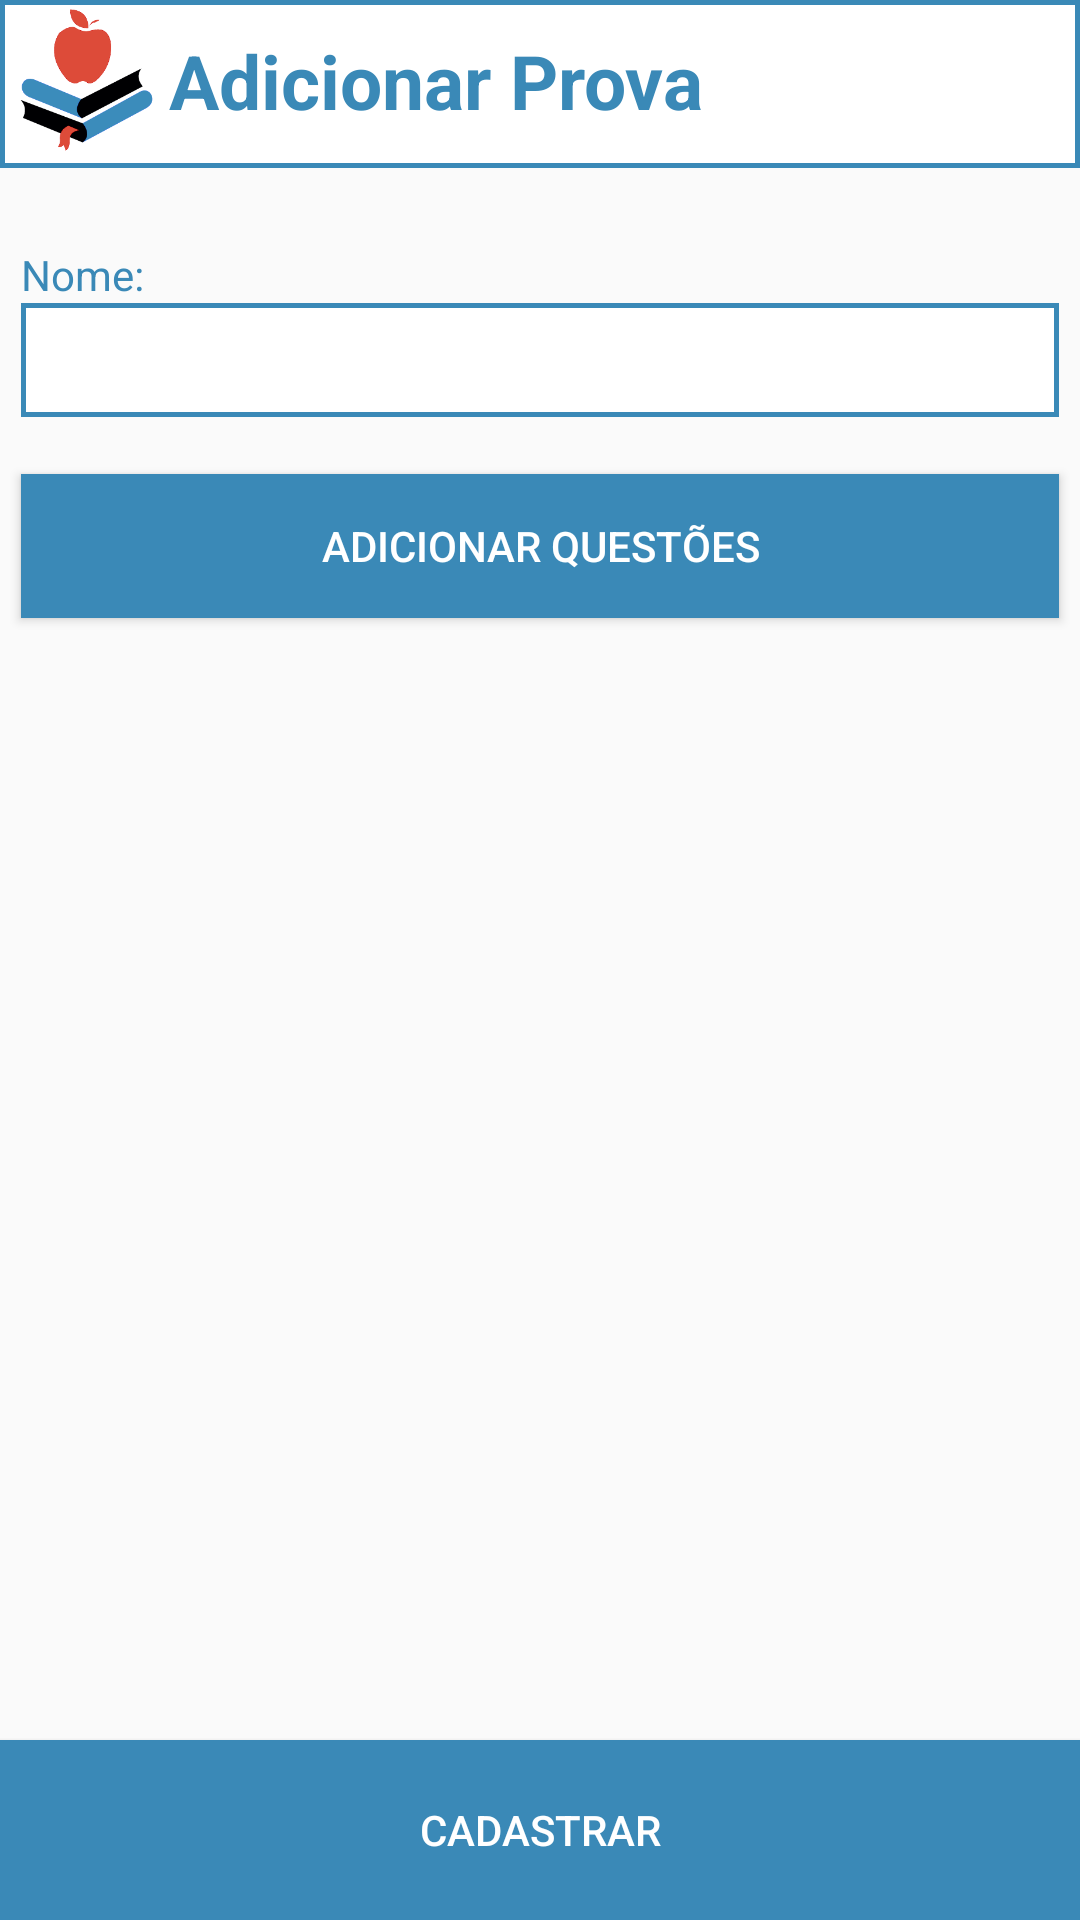

Reconstruct the res/layout file that produces this screen, plus the resources it refers to.
<!-- AndroidManifest.xml: application theme AppTheme -->
<!-- res/layout/fragment_opcao2.xml -->
<LinearLayout xmlns:android="http://schemas.android.com/apk/res/android"
    xmlns:tools="http://schemas.android.com/tools"
    android:layout_width="fill_parent"
    android:layout_height="match_parent"
    tools:context=".view.fragments.AdicionarQuestoesFragment"
    android:orientation="vertical">
    
    <LinearLayout
        android:layout_width="match_parent"
        android:layout_height="wrap_content"
        style="@style/customBorder">

        <ImageView
            android:id="@+id/imageView1"
            android:layout_width="56dp"
            android:layout_height="56dp"
            android:src="@drawable/logomenor" />

        <TextView
            android:layout_width="wrap_content"
            android:layout_height="match_parent"
            android:text="@string/action_opcao2"
            android:textAlignment="center"
            android:textSize="25dp"
            android:paddingTop="10dp"
            android:textStyle="bold"
            android:textColor="#3A89B7" />

    </LinearLayout>

    <RelativeLayout
        android:layout_width="match_parent"
        android:layout_height="match_parent">

        <Button
            android:id="@+id/buttonQuestoes"
            style="@style/ButtonMenor"
            android:layout_width="match_parent"
            android:layout_height="wrap_content"
            android:layout_below="@+id/editText"
            android:layout_centerHorizontal="true"
            android:layout_marginLeft="7dp"
            android:layout_marginRight="7dp"
            android:layout_marginTop="19dp"
            android:text="adicionar questões"
            android:textColor="#FFFFFF" />

        <TextView
            android:id="@+id/textView2"
            android:layout_width="match_parent"
            android:layout_height="wrap_content"
            android:layout_alignEnd="@+id/editText"
            android:layout_alignLeft="@+id/editText"
            android:layout_alignParentTop="true"
            android:layout_alignRight="@+id/editText"
            android:layout_alignStart="@+id/editText"
            android:layout_marginTop="26dp"
            android:text="Nome:"
            android:textColor="#3A89B7" />

        <EditText
            style="@style/customBorder2"
            android:layout_width="match_parent"
            android:layout_height="wrap_content"
            android:layout_below="@+id/textView2"
            android:layout_marginLeft="7dp"
            android:layout_marginRight="7dp"
            android:ems="10"
            android:inputType="textPersonName"
            android:id="@+id/editText" />

        <ListView
            android:id="@+id/listViewQuestoes"
            android:layout_width="match_parent"
            android:layout_height="match_parent"
            android:layout_above="@+id/buttonCadastar"
            android:layout_alignParentLeft="true"
            android:layout_alignParentStart="true"
            android:layout_marginTop="200dp"
            tools:listitem="@android:layout/simple_list_item_1" />

        <Button
            android:id="@+id/buttonCadastar"
            style="@style/ButtonAzul"
            android:layout_width="match_parent"
            android:layout_height="wrap_content"
            android:layout_alignParentBottom="true"
            android:layout_alignParentLeft="true"
            android:layout_alignParentStart="true"
            android:onClick="onClickQuestoes"
            android:text="cadastrar"
            android:textColor="#FFFFFF" />
    </RelativeLayout>




    


    


</LinearLayout>
<!-- resources referenced by this layout -->
<resources>
  <!-- drawable logomenor: png bitmap (drawable-v21, 7864 bytes) -->
  <string name="action_opcao2">Adicionar Prova</string>
  <style name="ButtonAzul">
          <item name="android:background">@drawable/buttonshapeblue</item>
      </style>
  <style name="ButtonMenor">
          <item name="android:background">@drawable/buttonshapemenor</item>
      </style>
  <style name="customBorder">
          <item name="android:background">@drawable/customborder</item>
      </style>
  <style name="customBorder2">
          <item name="android:background">@drawable/customborder2</item>
      </style>
  <style name="AppTheme" parent="Theme.AppCompat.Light.DarkActionBar">
          
          <item name="colorPrimary">@color/colorPrimary</item>
          <item name="colorPrimaryDark">@color/colorPrimaryDark</item>
          <item name="colorAccent">@color/colorAccent</item>
          <item name="windowActionBar">false</item>
          <item name="windowNoTitle">true</item>
      </style>
  <!-- drawable buttonshapeblue (drawable-v21) -->
  <?xml version="1.0" encoding="utf-8"?>
  <shape xmlns:android="http://schemas.android.com/apk/res/android" android:shape="rectangle" >
      <corners
          android:radius="0dp"
          />
      <solid
          android:color="#3A89B7"
          />
      <padding
          android:left="0dp"
          android:top="0dp"
          android:right="0dp"
          android:bottom="0dp"
          />
      <size
          android:width="250dp"
          android:height="60dp"
          />
  </shape>
  <!-- drawable buttonshapemenor (drawable-v21) -->
  <?xml version="1.0" encoding="utf-8"?>
  <shape xmlns:android="http://schemas.android.com/apk/res/android" android:shape="rectangle" >
      <corners
          android:radius="0dp"
          />
      <solid
          android:color="#3A89B7"
          />
      <padding
          android:left="0dp"
          android:top="0dp"
          android:right="0dp"
          android:bottom="0dp"
          />
      <size
          android:width="250dp"
          android:height="40dp"
          />
  </shape>
  <!-- drawable customborder (drawable) -->
  <?xml version="1.0" encoding="utf-8"?>
  <shape xmlns:android="http://schemas.android.com/apk/res/android"
      android:shape="rectangle" >
  
      <solid android:color="#FFFFFF" />
  
      <stroke
          android:width="5px"
          android:color="#3A89B7" />
  
  </shape>
  <!-- drawable customborder2 (drawable) -->
  <?xml version="1.0" encoding="utf-8"?>
  <shape xmlns:android="http://schemas.android.com/apk/res/android"
      android:shape="rectangle" >
  
      <solid android:color="#FFFFFF" />
      <size
          android:width="250dp"
          android:height="38dp"
          />
      <stroke
          android:width="5px"
          android:color="#3A89B7" />
  
  </shape>
  <color name="colorPrimary">#dd4b39</color>
  <color name="colorPrimaryDark">#a13629</color>
  <color name="colorAccent">#dd4b39</color>
</resources>
